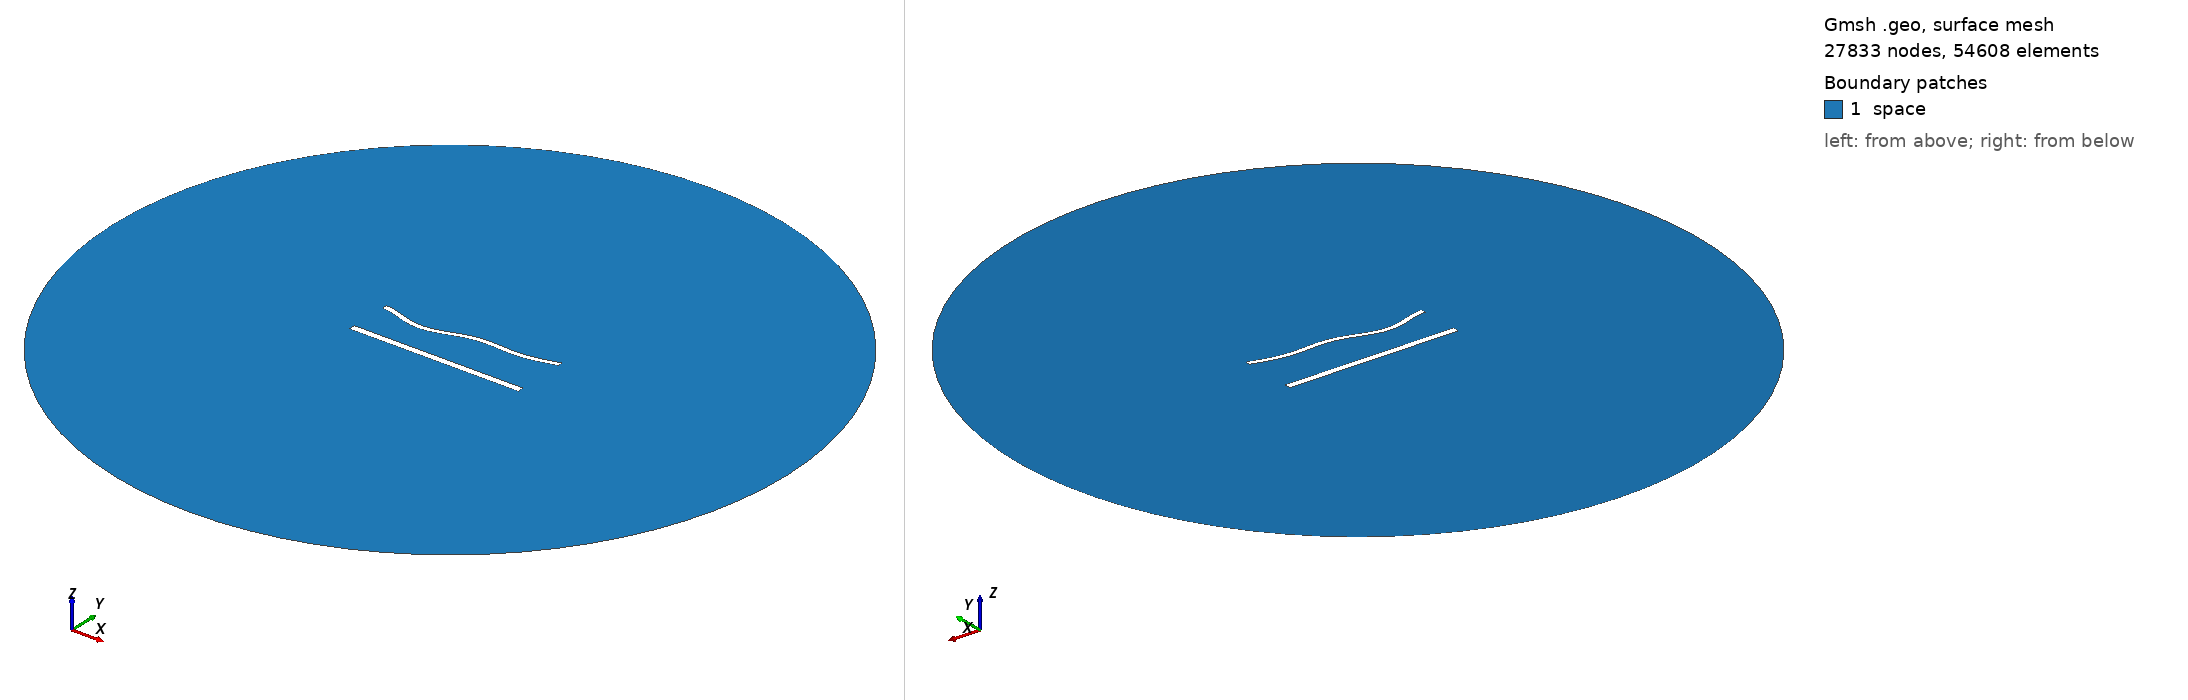

Gmsh geometry script, surface-meshed: 27833 nodes, 54608 surface elements. Boundary patches (legend numbers): 1 space. Left view from above one corner, right view from below the opposite corner. Legend entries are the model's physical surfaces. The drawing asked Gmsh for element sizes between 1% and 20% of the model's largest extent; the script's own settings can give other sizes.

=== 1432.geo (drawn) ===
//---------------------------------------
// Geometry kernel
//---------------------------------------

SetFactory("OpenCASCADE");



//---------------------------------------
// Parameters of the geometry
//---------------------------------------

// Overetch of the upper plate
overetch = 0.375;

// Distance between the plates
distance = 25.0;

// Discretization over the x axis (for the deformation)
nx = 50; 

// Length of the plate
L = 100 - overetch; 

// Number of modes
n = 4; 

// 1st mode coefficient
coeff(1) = 1.5;
beta(1) = 0.596864 * 3.1415926535 / L;

// 2nd mode coefficient
coeff(2) = -1.5;
beta(2) = 1.49418 * 3.1415926535 / L;

// 3rd mode coefficient
coeff(3) = -1.5;
beta(3) = 2.50025 * 3.1415926535 / L;

// 4th mode coefficient
coeff(4) = -1.5;
beta(4) = 3.49999 * 3.1415926535 / L;



//---------------------------------------
// Upper plate (deformed rectangle)
//---------------------------------------

// Coordiantes of the upper plate
xmin = -50;
xmax = 50 - overetch;

// Height of the upper plate
yheight = 4 - 2 * overetch;

// Indexes of the points
UpperID[] = {};
LowerID[] = {};
LeftID[] = {};
RightID[] = {};

// Point index
p = 1;

// Horizontal edges
For i In {1:nx}
    x = xmin + (i-1)*(xmax - xmin)/(nx-1);

    y_bottom = distance / 2 + overetch;
    For j In {1:n}
        C = (Cosh(beta(j)*L) + Cos(beta(j)*L)) / (Sinh(beta(j)*L) + Sin(beta(j)*L));
        y_bottom  = y_bottom + coeff(j) * (Cosh(beta(j)*(x+50)) - Cos(beta(j)*(x+50)) - C * (Sinh(beta(j)*(x+50)) - Sin(beta(j)*(x+50))));
    EndFor

    y_top = y_bottom + yheight;

    Point(p) = {x, y_top, 0, 1.0};
    UpperID[i] = p;
    p = p + 1;

    Point(p) = {x, y_bottom, 0, 1.0};
    LowerID[i] = p;
    p = p + 1;
EndFor

// Create point lists
UpperPts[] = {}; LowerPts[] = {};
For i In {1:nx}
  UpperPts[] += {UpperID[i]};
  LowerPts[] += {LowerID[i]};
EndFor

// Build splines
Spline(1) = {UpperPts[]};
Spline(2) = {LowerPts[]};
Line(3) = {LowerPts[nx-1], UpperPts[nx-1]};
Line(4) = {LowerPts[0], UpperPts[0]};

// Build the plane surface
Curve Loop(1) = {2, 3, -1, -4};
Plane Surface(1) = {1};



//---------------------------------------
// Lower plate (rectangle)
//---------------------------------------

// Vertices
Point(1001) = {-50, -distance/2, 0, 1.0};
Point(1002) = { 50, -distance/2, 0, 1.0};
Point(1003) = { 50,  -distance/2 + 4, 0, 1.0};
Point(1004) = {-50,  -distance/2 + 4, 0, 1.0};

// Edges
Line(5) = {1001, 1002};
Line(6) = {1002, 1003};
Line(7) = {1003, 1004};
Line(8) = {1004, 1001};

// Plane surface
Line Loop(2) = {5, 6, 7, 8};
Plane Surface(2) = {2}; 



//---------------------------------------
// Outer (fictious) boundary
//---------------------------------------

// Points
Point(1005) = {0, 0, 0};       // Center
Point(1006) = {200, 0, 0};     // Start point
Point(1007) = {0, 200, 0};     // 90 degrees
Point(1008) = {-200, 0, 0};    // 180 degrees
Point(1009) = {0, -200, 0};    // 270 degrees

// Circle arcs (each needs start, center, end)
Circle(9) = {1006, 1005, 1007};
Circle(10) = {1007, 1005, 1008};
Circle(11) = {1008, 1005, 1009};
Circle(12) = {1009, 1005, 1006};

// Plane surface for the entire domain
Curve Loop(3) = {9, 10, 11, 12};
Surface(3) = {3};

// Subtract the plates from the whole domain to obtain the actual domain where we want to solve the equations
BooleanDifference{ Surface{3}; Delete; }{ Surface{1}; Surface{2}; Delete; }




//---------------------------------------
// Transfinite Lines/Curves
//---------------------------------------

// Set the number of points on the boundaries
r = 6;
d = 0.15;

// Plates
Transfinite Curve {1} = 50*r/4 Using Progression 1;
Transfinite Line {2} = 50*r Using Progression 1;
Transfinite Curve {3, 4} = 2*r Using Progression 1+d;
Transfinite Line {5} = 50*r/4 Using Progression 1;
Transfinite Line {7} = 50*r Using Progression 1;
Transfinite Line {6} = 2*r Using Progression 1-d;
Transfinite Line {8} = 2*r Using Progression 1+d;

// Outer boundary
Transfinite Line {9, 10, 11, 12} = 20 Using Progression 1;



//---------------------------------------
// Physical groups
//---------------------------------------                

// Physical curves (boundaries)
Physical Line("force_segment", 10) = {2};
Physical Line("upper_plate", 11) = {1, 3, 4};
Physical Line("lower_plate", 12) = {5, 6, 7, 8};
Physical Line("boundary", 20) = {9, 10, 11, 12};

// Physical Surfaces
Physical Surface("space", 30) = {3};



//---------------------------------------
// 6. Generate the Mesh
//---------------------------------------

// 2D mesh generation
Mesh 2;
